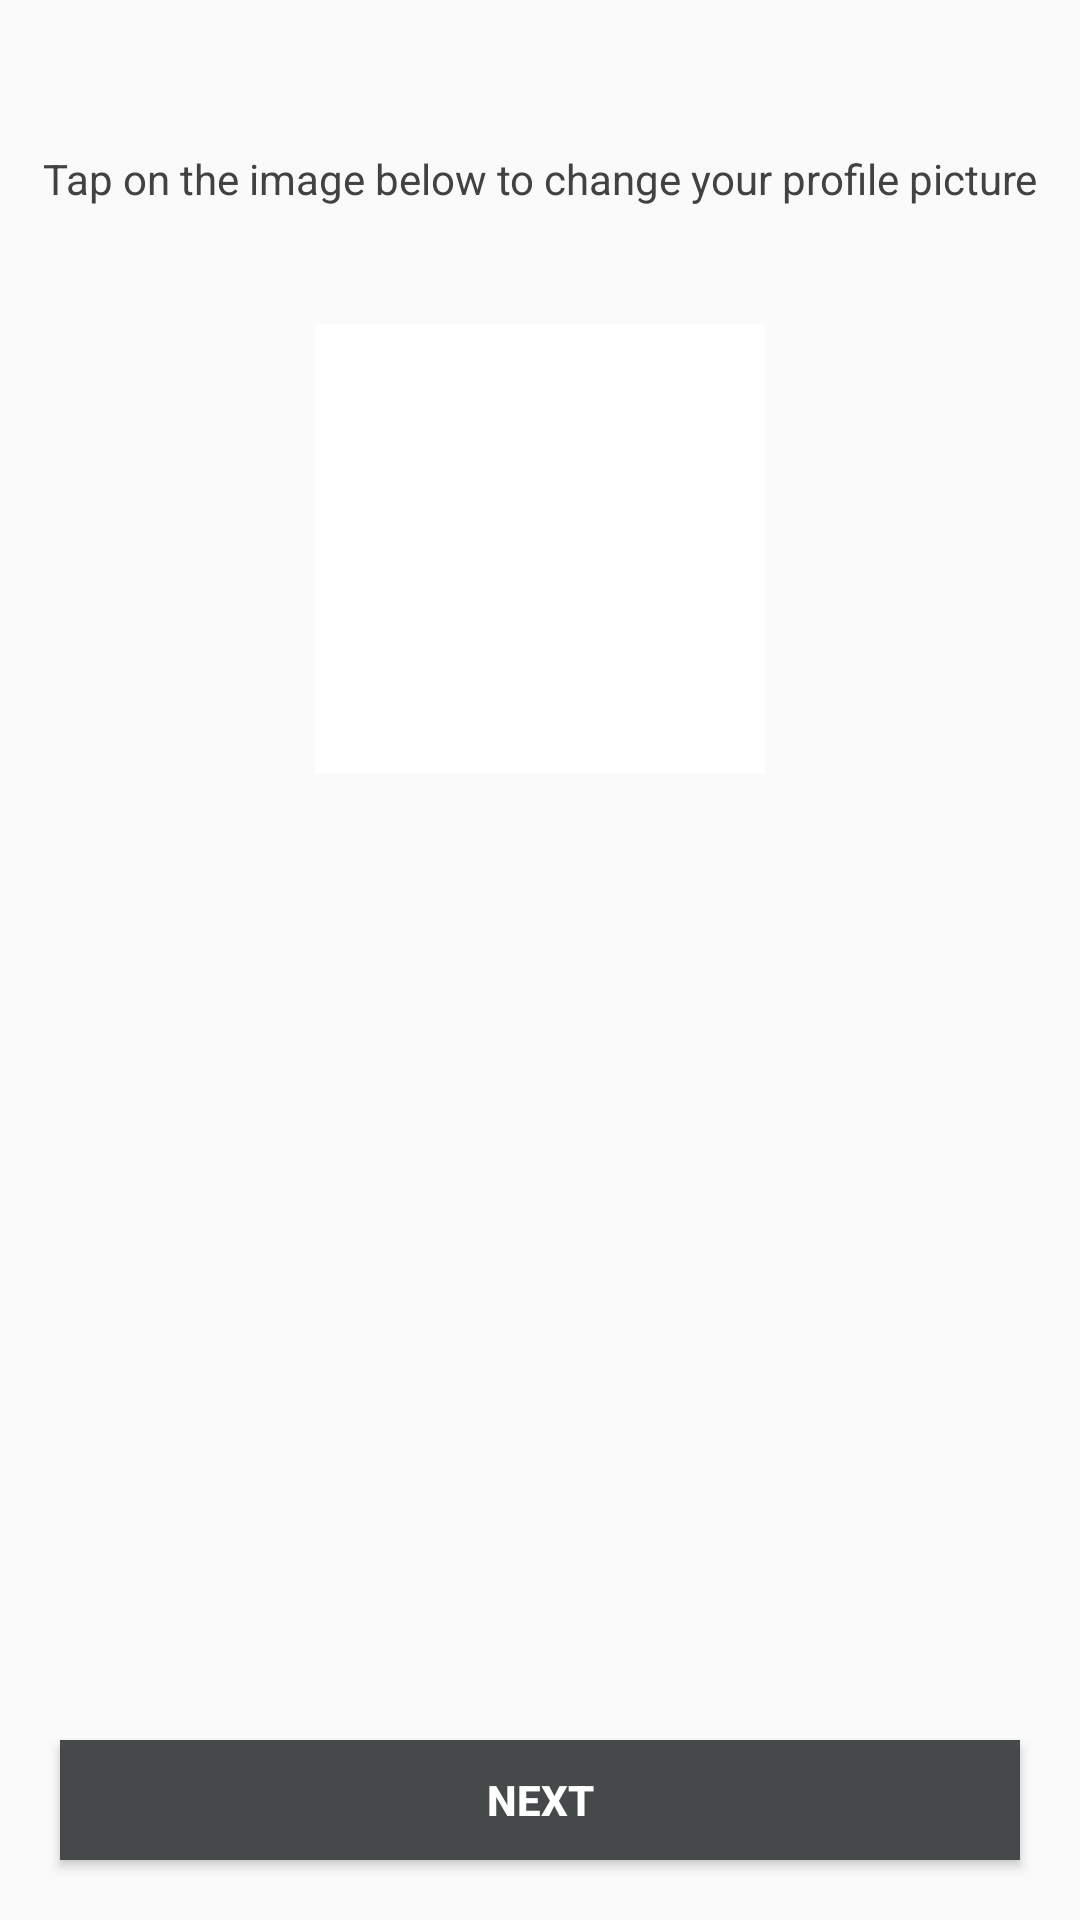

Android layout source for this screen:
<!-- AndroidManifest.xml: activity theme AppTheme -->
<!-- res/layout/activity_profile_picture.xml -->
<RelativeLayout xmlns:android="http://schemas.android.com/apk/res/android"
    android:layout_width="match_parent"
    android:layout_height="match_parent"
    xmlns:tools="http://schemas.android.com/tools"
    android:orientation="vertical">

    <TextView
        android:id="@+id/textView"
        android:layout_width="match_parent"
        android:layout_height="wrap_content"
        android:layout_marginTop="50dp"
        android:text="Tap on the image below to change your profile picture"
        android:textAlignment="center"
        android:textColor="@color/cardview_dark_background"
        android:textSize="14sp" />


    <ImageButton
        android:id="@+id/quick_start_cropped_image"
        android:layout_width="150dp"
        android:layout_height="150dp"
        android:layout_below="@+id/textView"
        android:layout_centerHorizontal="true"
        android:layout_marginTop="39dp"
        android:background="@android:color/white"
        android:scaleType="fitXY"
        android:src="@drawable/profile" />


    <Button
        android:id="@+id/butNext"
        style="@android:style/Widget.Material.Button"
        android:layout_width="match_parent"
        android:layout_height="40dp"
        android:layout_alignParentBottom="true"
        android:layout_marginBottom="20dp"
        android:layout_marginLeft="20dp"
        android:layout_marginRight="20dp"
        android:background="#45494a"
        android:elevation="2dp"
        android:text="NEXT"
        android:textAlignment="center"
        android:textColor="@android:color/background_light"
        android:textStyle="normal|bold"
        tools:targetApi="lollipop" />

</RelativeLayout>
<!-- resources referenced by this layout -->
<resources>
  <style name="AppTheme" parent="Theme.AppCompat.Light.DarkActionBar">
          
          <item name="colorPrimary">@android:color/holo_purple</item>
          <item name="colorPrimaryDark">@android:color/holo_purple</item>
          <item name="colorAccent">@color/colorAccent</item>
      </style>
  <color name="colorAccent">#f37ea6</color>
</resources>
